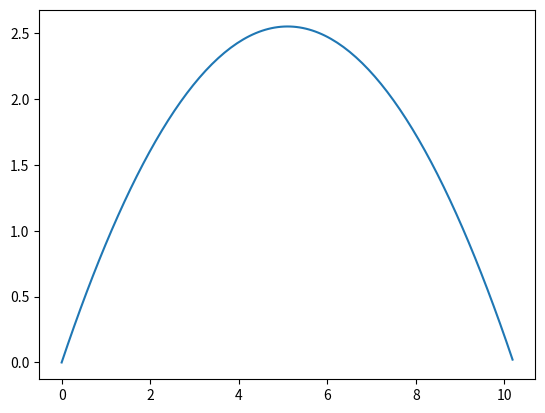

Source code (Python):
import matplotlib.pyplot as plt
import math

# initial conditions
g = 9.8
h = 0.
theta = math.radians(45.)
v0 = 10.
dt=0.01

#compute velocity components
v0x = v0*math.cos(theta)
v0y = v0*math.sin(theta)
print("v0_x: %.3f m/s \t v0_y: %.3f m/s"%(v0x,v0y))

t=0.
x=[]
y=[]
xi=0
yi=h

while yi>=0:
    x.append(xi)
    y.append(yi)
    t+=dt
    xi=v0x*t
    yi=h+v0y*t-0.5*g*t*t

#print(x,y)
plt.plot(x,y)
plt.savefig("/tmp/gravity1.png")
